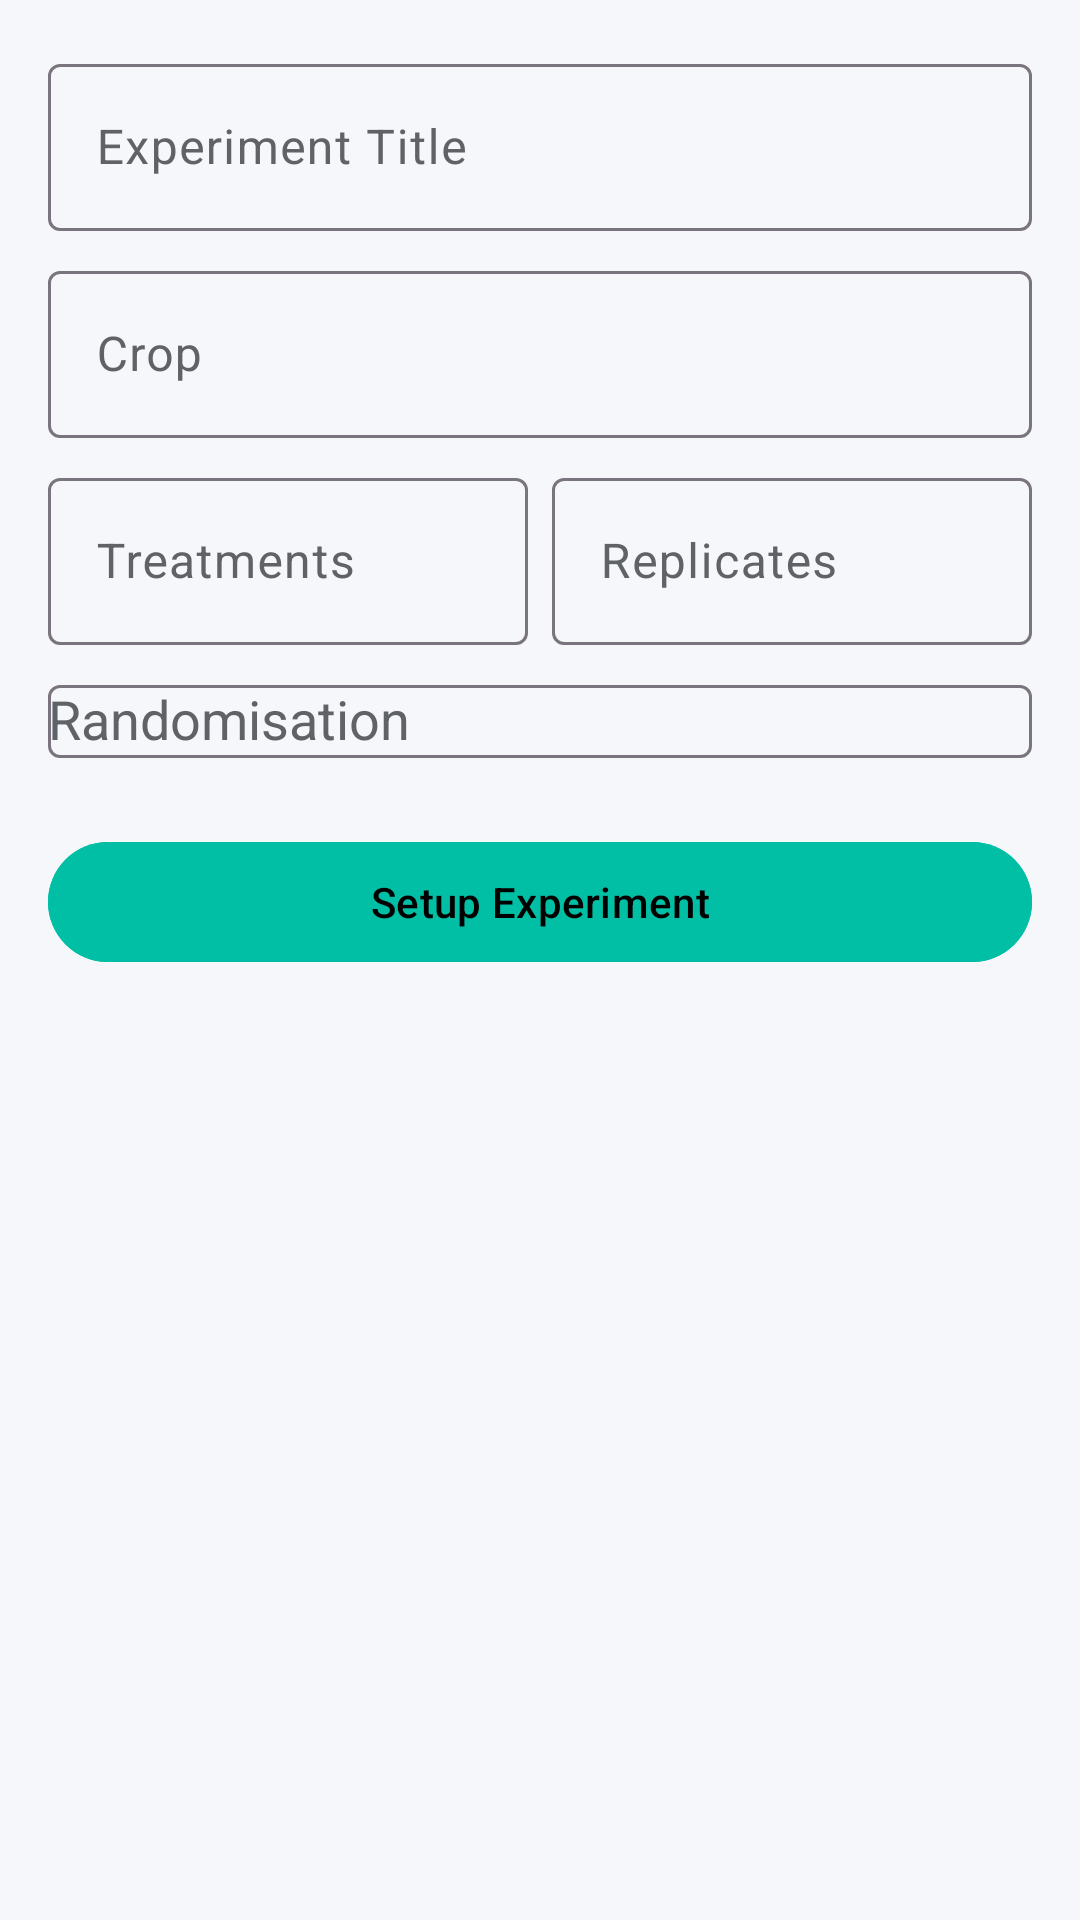

Write the Android layout XML for this screen, with the resource values it uses.
<!-- AndroidManifest.xml: application theme Theme.BioLogger -->
<!-- res/layout/fragment_pot_experiment.xml -->
<?xml version="1.0" encoding="utf-8"?>
<androidx.core.widget.NestedScrollView xmlns:android="http://schemas.android.com/apk/res/android"
 xmlns:app="http://schemas.android.com/apk/res-auto"
 android:id="@+id/potExperimentScrollView"
 android:layout_width="match_parent"
 android:layout_height="match_parent"
 android:fillViewport="true"
 android:overScrollMode="never"
 android:scrollbars="none"
 android:background="@color/surface">

 <LinearLayout
 android:layout_width="match_parent"
 android:layout_height="wrap_content"
 android:orientation="vertical"
 android:padding="16dp">

 <com.google.android.material.textfield.TextInputLayout style="@style/Widget.Material3.TextInputLayout.OutlinedBox"
 android:layout_width="match_parent"
 android:layout_height="wrap_content"
 android:hint="Experiment Title">
 <com.google.android.material.textfield.TextInputEditText
 android:id="@+id/editTitle"
 android:layout_width="match_parent"
 android:layout_height="wrap_content" />
 </com.google.android.material.textfield.TextInputLayout>

 <com.google.android.material.textfield.TextInputLayout style="@style/Widget.Material3.TextInputLayout.OutlinedBox"
 android:layout_width="match_parent"
 android:layout_height="wrap_content"
 android:layout_marginTop="8dp"
 android:hint="Crop">
 <com.google.android.material.textfield.TextInputEditText
 android:id="@+id/editCrop"
 android:layout_width="match_parent"
 android:layout_height="wrap_content" />
 </com.google.android.material.textfield.TextInputLayout>

 <GridLayout
 android:layout_width="match_parent"
 android:layout_height="wrap_content"
 android:columnCount="2"
 android:layout_marginTop="8dp">
 <com.google.android.material.textfield.TextInputLayout style="@style/Widget.Material3.TextInputLayout.OutlinedBox"
 android:layout_width="0dp"
 android:layout_height="wrap_content"
 android:layout_columnWeight="1"
 android:layout_marginEnd="4dp"
 android:hint="Treatments">
 <com.google.android.material.textfield.TextInputEditText
 android:id="@+id/editTreatments"
 android:layout_width="match_parent"
 android:layout_height="wrap_content"
 android:inputType="number" />
 </com.google.android.material.textfield.TextInputLayout>
 <com.google.android.material.textfield.TextInputLayout style="@style/Widget.Material3.TextInputLayout.OutlinedBox"
 android:layout_width="0dp"
 android:layout_height="wrap_content"
 android:layout_columnWeight="1"
 android:layout_marginStart="4dp"
 android:hint="Replicates">
 <com.google.android.material.textfield.TextInputEditText
 android:id="@+id/editReplicates"
 android:layout_width="match_parent"
 android:layout_height="wrap_content"
 android:inputType="number" />
 </com.google.android.material.textfield.TextInputLayout>
 </GridLayout>

 <com.google.android.material.textfield.TextInputLayout style="@style/Widget.Material3.TextInputLayout.OutlinedBox"
 android:layout_width="match_parent"
 android:layout_height="wrap_content"
 android:layout_marginTop="8dp"
 android:hint="Randomisation">
 <AutoCompleteTextView
 android:id="@+id/spinnerRandom"
 android:layout_width="match_parent"
 android:layout_height="wrap_content"
 android:inputType="none" />
 </com.google.android.material.textfield.TextInputLayout>

 <com.google.android.material.card.MaterialCardView
 android:id="@+id/cardResults"
 android:layout_width="match_parent"
 android:layout_height="wrap_content"
 android:layout_marginTop="24dp"
 app:cardCornerRadius="20dp"
 app:cardElevation="0dp"
 app:strokeWidth="1dp"
 app:strokeColor="#E1E3E8"
 android:visibility="gone">
 <LinearLayout
 android:layout_width="match_parent"
 android:layout_height="wrap_content"
 android:orientation="vertical"
 android:padding="20dp">
 <TextView
 android:id="@+id/resTotalPots"
 android:layout_width="match_parent"
 android:layout_height="wrap_content"
 android:textSize="18sp"
 android:textStyle="bold"
 android:textColor="@color/text_primary" />
 <TextView
 android:id="@+id/resAllocation"
 android:layout_width="match_parent"
 android:layout_height="wrap_content"
 android:layout_marginTop="8dp"
 android:textColor="@color/text_primary" />
 </LinearLayout>
 </com.google.android.material.card.MaterialCardView>

 <com.google.android.material.button.MaterialButton
 android:id="@+id/btnSave"
 android:layout_width="match_parent"
 android:layout_height="wrap_content"
 android:layout_marginTop="24dp"
 android:text="Setup Experiment"
 android:backgroundTint="@color/greenhouse_teal" />
 </LinearLayout>
</androidx.core.widget.NestedScrollView>
<!-- resources referenced by this layout -->
<resources>
  <color name="greenhouse_teal">#00BFA5</color>
  <color name="surface">#F5F7FA</color>
  <color name="text_primary">#202124</color>
  <style name="Theme.BioLogger" parent="Theme.Material3.DayNight.NoActionBar">
          
          <item name="colorPrimary">@color/primary</item> 
          <item name="colorOnPrimary">#000000</item>
          <item name="colorSurface">@color/surface</item> 
          <item name="colorOnSurface">@color/onSurface</item>
          <item name="colorSurfaceVariant">@color/surfaceVariant</item>
          <item name="colorOnSurfaceVariant">@color/onSurfaceVariant</item>
          <item name="android:windowBackground">@color/surface</item>
  
          
          <item name="android:statusBarColor">@color/surface</item>
          <item name="android:navigationBarColor">@android:color/transparent</item>
          <item name="android:windowLightStatusBar">false</item>
  
          
          <item name="textAppearanceHeadlineLarge">@style/ScientificHeadline</item>
          <item name="textAppearanceTitleMedium">@style/ScientificTitle</item>
          <item name="textAppearanceBodyMedium">@style/ScientificBody</item>
          <item name="textAppearanceLabelSmall">@style/ScientificLabel</item>
      </style>
  <color name="primary">#00C853</color>
  <color name="onSurface">#1E2022</color>
  <color name="surfaceVariant">#FFFFFF</color>
  <color name="onSurfaceVariant">#5F6368</color>
  <style name="ScientificHeadline" parent="TextAppearance.Material3.HeadlineLarge">
          <item name="android:textStyle">bold</item>
          <item name="android:letterSpacing">-0.01</item>
          <item name="android:textColor">@color/text_primary</item>
          <item name="android:textSize">28sp</item>
      </style>
  <style name="ScientificTitle" parent="TextAppearance.Material3.TitleMedium">
          <item name="android:textStyle">bold</item>
          <item name="android:textColor">@color/primary</item> 
          <item name="android:letterSpacing">0.02</item>
      </style>
  <style name="ScientificBody" parent="TextAppearance.Material3.BodyMedium">
          <item name="android:textColor">@color/text_secondary</item>
          <item name="android:textSize">14sp</item>
      </style>
  <style name="ScientificLabel" parent="TextAppearance.Material3.LabelSmall">
          <item name="android:textAllCaps">true</item>
          <item name="android:letterSpacing">0.1</item>
          <item name="android:textColor">@color/primary</item>
          <item name="android:textStyle">bold</item>
      </style>
  <color name="text_secondary">#5F6368</color>
</resources>
